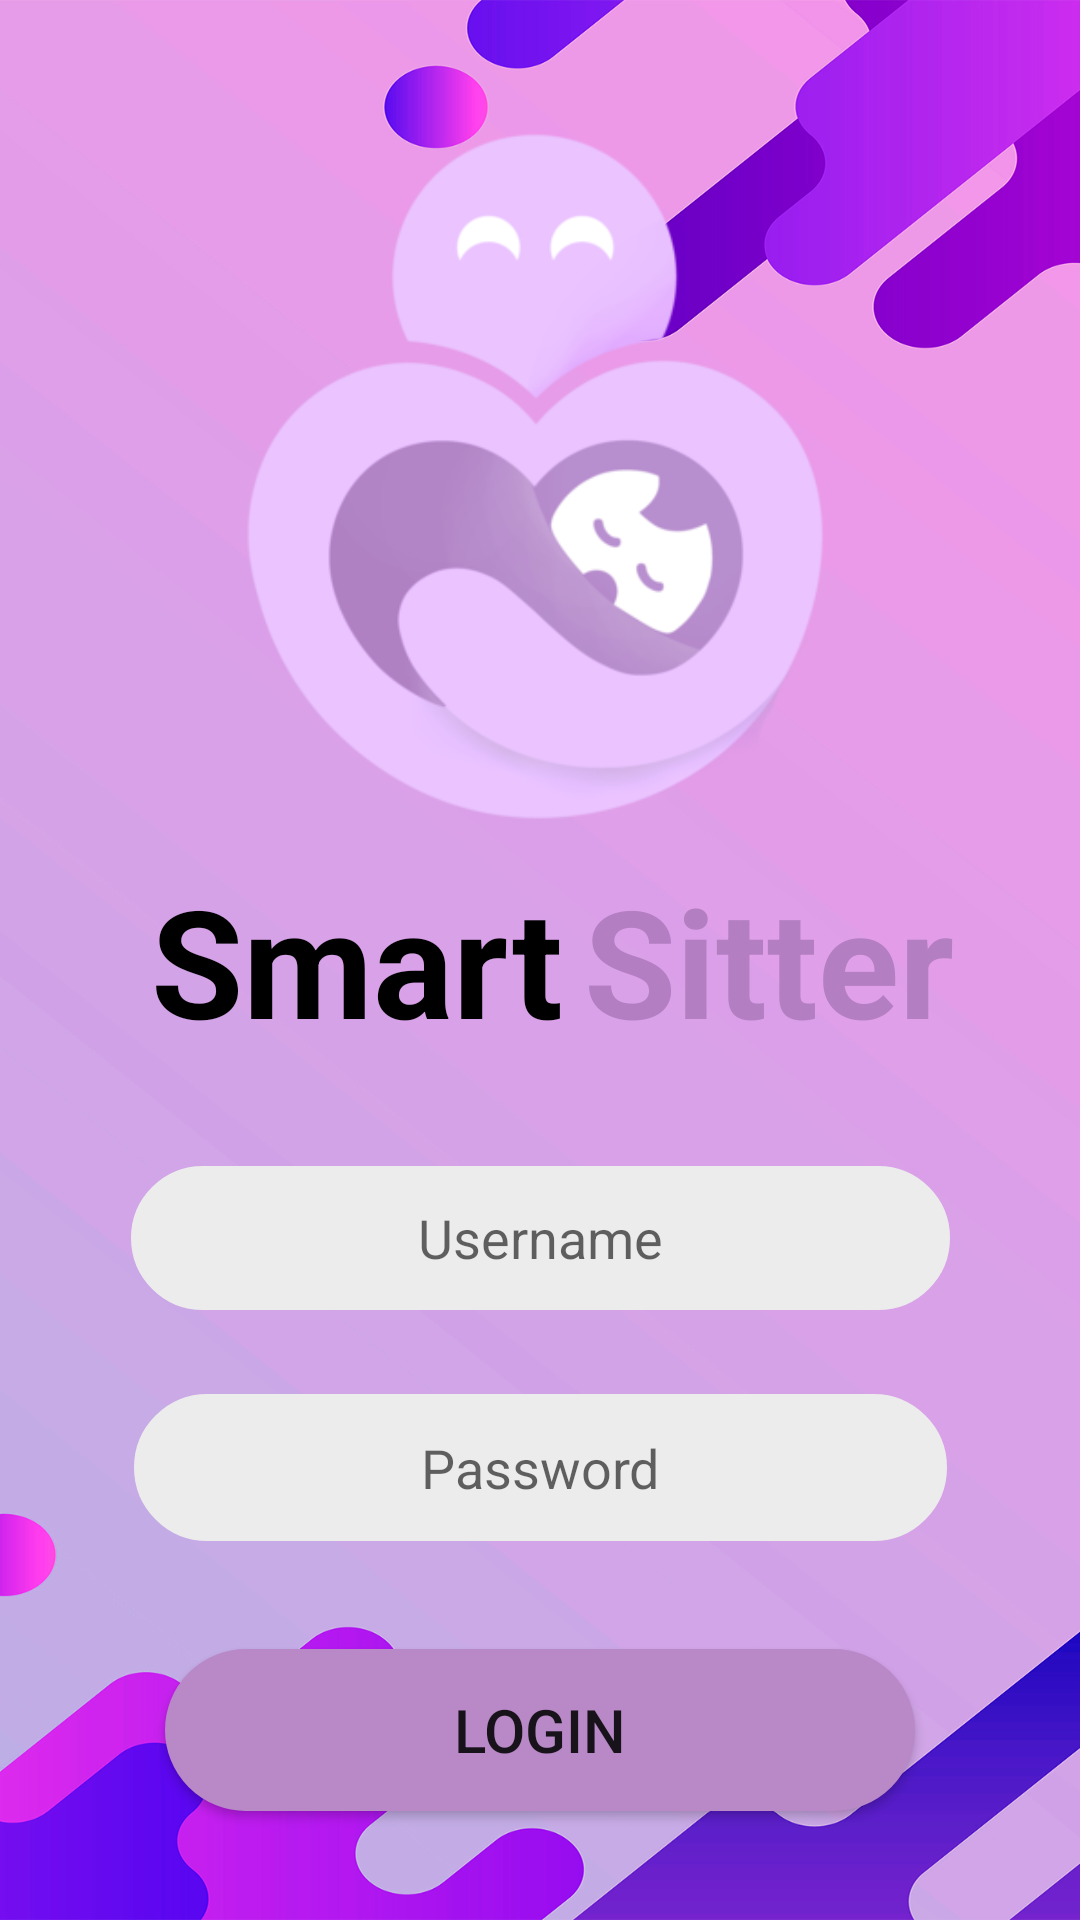

Write the Android layout XML for this screen, with the resource values it uses.
<!-- AndroidManifest.xml: application theme Theme.SmartSitter -->
<!-- res/layout/activity_login.xml -->
<?xml version="1.0" encoding="utf-8"?>
<androidx.constraintlayout.widget.ConstraintLayout xmlns:android="http://schemas.android.com/apk/res/android"
    xmlns:app="http://schemas.android.com/apk/res-auto"
    xmlns:tools="http://schemas.android.com/tools"
    android:layout_width="match_parent"
    android:layout_height="match_parent"
    android:background="@drawable/background"
    tools:context=".MainActivity">


    <ImageView
        android:id="@+id/imageView4"
        android:layout_width="234dp"
        android:layout_height="234dp"
        android:layout_marginStart="100dp"
        android:layout_marginLeft="100dp"
        android:layout_marginEnd="100dp"
        android:layout_marginRight="100dp"
        app:layout_constraintBottom_toBottomOf="parent"
        app:layout_constraintEnd_toEndOf="parent"
        app:layout_constraintHorizontal_bias="0.521"
        app:layout_constraintStart_toStartOf="parent"
        app:layout_constraintTop_toTopOf="parent"
        app:layout_constraintVertical_bias="0.1"
        app:srcCompat="@drawable/logo" />

    <TextView
        android:id="@+id/textView"
        android:layout_width="138dp"
        android:layout_height="70dp"
        android:layout_marginTop="12dp"
        android:text="Smart"
        android:textColor="#000000"
        android:textSize="50sp"
        android:textStyle="bold"
        app:layout_constraintEnd_toEndOf="parent"
        app:layout_constraintHorizontal_bias="0.227"
        app:layout_constraintStart_toStartOf="parent"
        app:layout_constraintTop_toBottomOf="@+id/imageView4" />

    <TextView
        android:id="@+id/text"
        android:layout_width="138dp"
        android:layout_height="70dp"
        android:layout_marginTop="12dp"
        android:text="Sitter"
        android:textColor="#B37EC2"
        android:textSize="50sp"
        android:textStyle="bold"
        app:layout_constraintEnd_toEndOf="parent"
        app:layout_constraintHorizontal_bias="0.191"
        app:layout_constraintStart_toEndOf="@+id/textView"
        app:layout_constraintTop_toBottomOf="@+id/imageView4" />

    <EditText
        android:id="@+id/email"
        android:layout_width="273dp"
        android:layout_height="48dp"
        android:layout_marginTop="32dp"
        android:background="@drawable/edit_text"
        android:ems="10"
        android:gravity="center"
        android:hint="Username"
        android:inputType="textPersonName"
        app:layout_constraintEnd_toEndOf="parent"
        app:layout_constraintStart_toStartOf="parent"
        app:layout_constraintTop_toBottomOf="@+id/textView" />

    <TextView
        android:id="@+id/redirect_text"
        android:layout_width="83dp"
        android:layout_height="20dp"
        android:layout_marginTop="8dp"
        android:text="Register Here"
        android:textColor="@color/black"
        android:textSize="12sp"
        android:textStyle="bold"
        app:layout_constraintBottom_toBottomOf="parent"
        app:layout_constraintEnd_toEndOf="parent"
        app:layout_constraintStart_toStartOf="parent"
        app:layout_constraintTop_toBottomOf="@+id/textView2"
        app:layout_constraintVertical_bias="0.087" />

    <Button
        android:id="@+id/login"
        android:layout_width="250dp"
        android:layout_height="54dp"
        android:layout_marginTop="36dp"
        android:background="@drawable/login_shape"
        android:text="Login"
        android:textSize="20sp"
        app:backgroundTint="@android:color/transparent"
        app:backgroundTintMode="add"
        app:layout_constraintEnd_toEndOf="parent"
        app:layout_constraintStart_toStartOf="parent"
        app:layout_constraintTop_toBottomOf="@+id/Password" />

    <TextView
        android:id="@+id/textView2"
        android:layout_width="wrap_content"
        android:layout_height="wrap_content"
        android:layout_marginTop="36dp"
        android:text="Don't have an account ?"
        app:layout_constraintEnd_toEndOf="parent"
        app:layout_constraintStart_toStartOf="parent"
        app:layout_constraintTop_toBottomOf="@+id/login" />

    <EditText
        android:id="@+id/Password"
        android:layout_width="271dp"
        android:layout_height="49dp"
        android:layout_marginTop="28dp"
        android:background="@drawable/edit_text"
        android:ems="10"
        android:gravity="center"
        android:hint="Password"
        android:inputType="textPassword"
        app:layout_constraintEnd_toEndOf="parent"
        app:layout_constraintStart_toStartOf="parent"
        app:layout_constraintTop_toBottomOf="@+id/email" />

</androidx.constraintlayout.widget.ConstraintLayout>
<!-- resources referenced by this layout -->
<resources>
  <color name="black">#FF000000</color>
  <!-- drawable background: png bitmap (drawable, 256695 bytes) -->
  <!-- drawable edit_text (drawable) -->
  <?xml version="1.0" encoding="utf-8"?>
  <shape xmlns:android="http://schemas.android.com/apk/res/android"
      android:shape="rectangle"
      ><stroke
      android:width="2dp"
      android:color="#ECECEC"
      />
      <solid android:color="#ECECEC" />
  
      <corners
          android:radius="30dp"/>
  
  </shape>
  <!-- drawable login_shape (drawable) -->
  <?xml version="1.0" encoding="utf-8"?>
  <shape xmlns:android="http://schemas.android.com/apk/res/android"
      android:shape="rectangle"
      ><stroke
      android:width="2dp"
      android:color="#B989C7"
      />
      <solid android:color="#B989C7" />
  
      <corners
          android:radius="30dp"/>
  
  </shape>
  <!-- drawable logo: png bitmap (drawable, 36656 bytes) -->
  <style name="Theme.SmartSitter" parent="Theme.AppCompat.DayNight.DarkActionBar">
          
          <item name="colorPrimary">@color/purple_500</item>
          <item name="colorPrimaryVariant">@color/purple_700</item>
          <item name="colorOnPrimary">@color/white</item>
          
          <item name="colorSecondary">@color/teal_200</item>
          <item name="colorSecondaryVariant">@color/teal_700</item>
          <item name="colorOnSecondary">@color/black</item>
          
          <item name="android:statusBarColor" tools:targetApi="21">?attr/colorPrimaryVariant</item>
          
      </style>
  <color name="purple_500">#B989C7</color>
  <color name="purple_700">#D00BFF</color>
  <color name="white">#FFFFFFFF</color>
  <color name="teal_200">#FF03DAC5</color>
  <color name="teal_700">#FF018786</color>
</resources>
